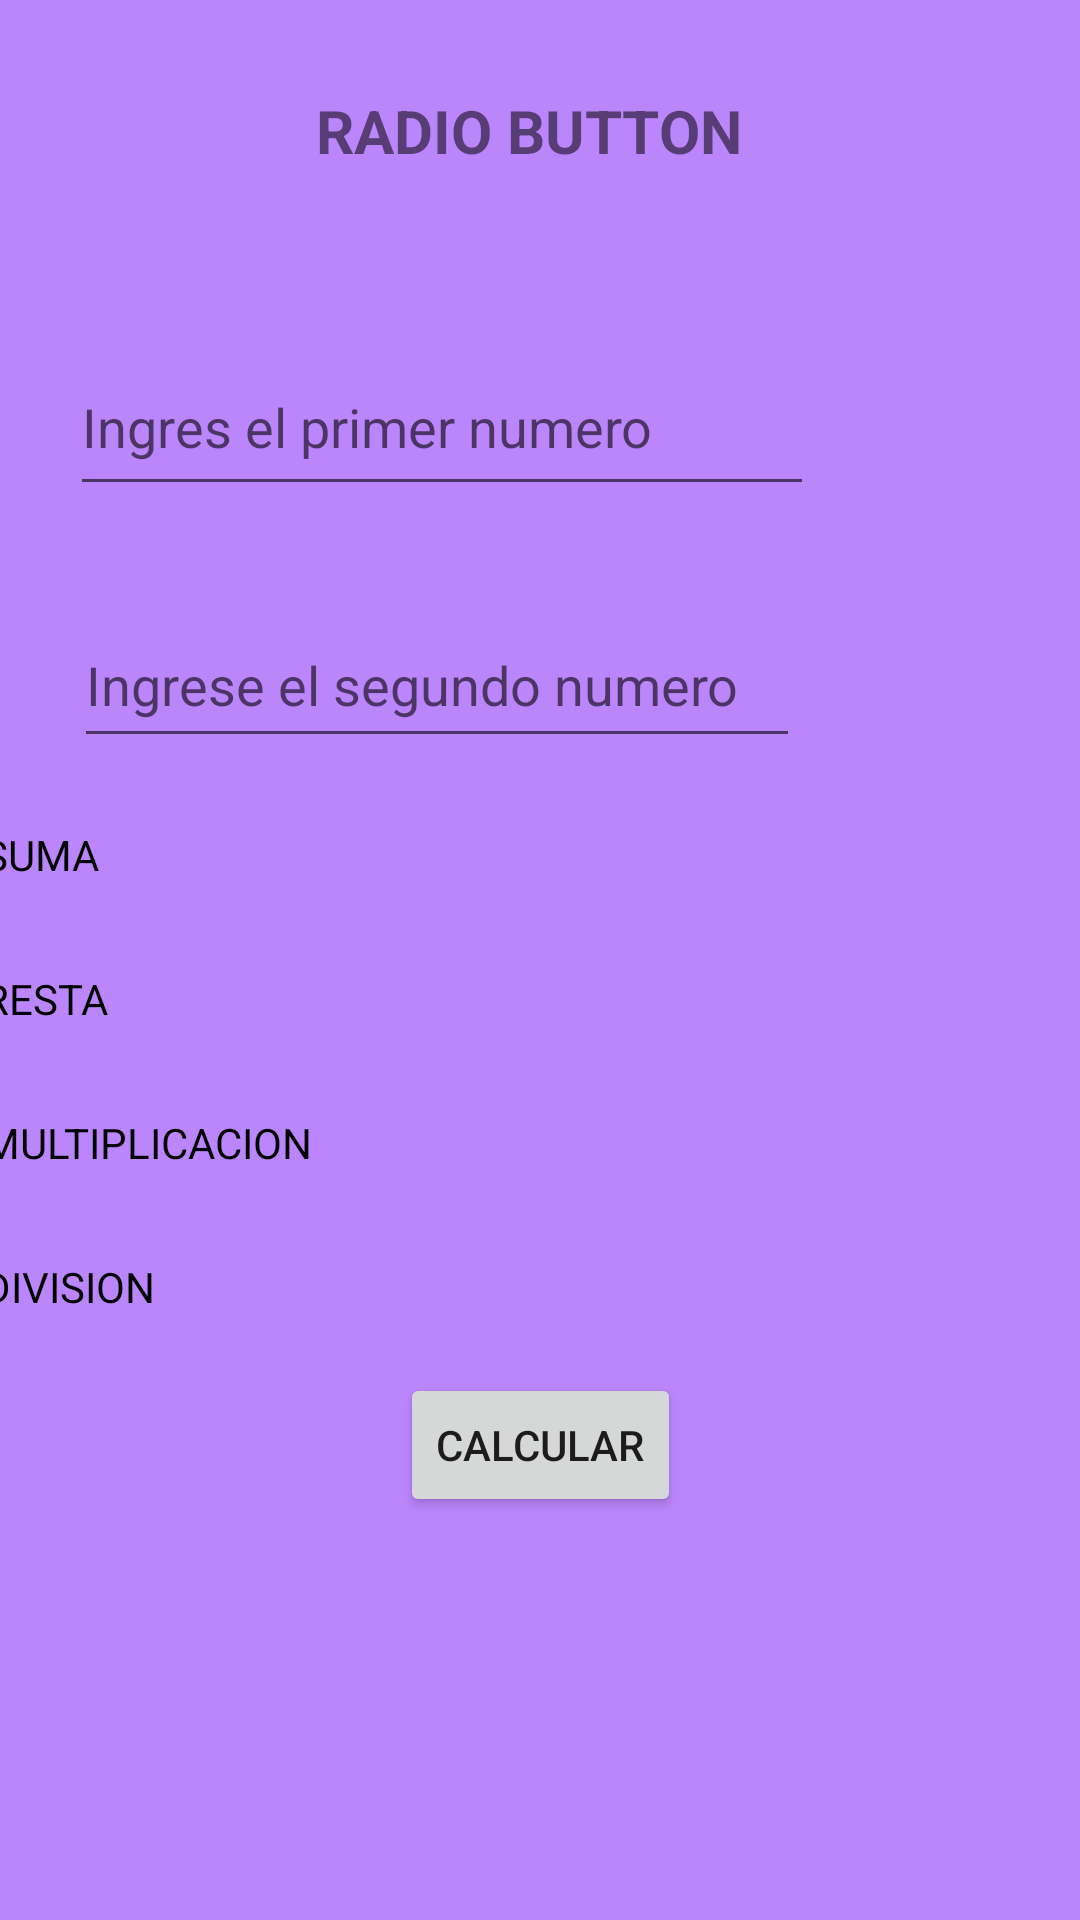

The Android layout XML behind this screen, and the referenced resources:
<!-- AndroidManifest.xml: application theme Theme.ProyectoFinal1Bimestre -->
<!-- res/layout/activity_radio_button.xml -->
<?xml version="1.0" encoding="utf-8"?>
<androidx.constraintlayout.widget.ConstraintLayout xmlns:android="http://schemas.android.com/apk/res/android"
    xmlns:app="http://schemas.android.com/apk/res-auto"
    xmlns:tools="http://schemas.android.com/tools"
    android:layout_width="match_parent"
    android:layout_height="match_parent"
android:background="@color/purple_200"
    tools:context=".radioButton">

    <TextView
        android:id="@+id/txtResultadoRadio"
        android:layout_width="wrap_content"
        android:layout_height="wrap_content"
        android:textSize="26sp"
        app:layout_constraintBottom_toBottomOf="parent"
        app:layout_constraintEnd_toEndOf="parent"
        app:layout_constraintHorizontal_bias="0.498"
        app:layout_constraintStart_toStartOf="parent"
        app:layout_constraintTop_toTopOf="parent"
        app:layout_constraintVertical_bias="0.862"
        tools:text="0" />

    <Button
        android:id="@+id/btnCalcular"
        android:layout_width="wrap_content"
        android:layout_height="wrap_content"
        android:onClick="operar"
        android:text="CALCULAR"
        app:layout_constraintBottom_toBottomOf="parent"
        app:layout_constraintEnd_toEndOf="parent"
        app:layout_constraintStart_toStartOf="parent"
        app:layout_constraintTop_toTopOf="parent"
        app:layout_constraintVertical_bias="0.773" />

    <RadioGroup
        android:id="@+id/radioUno"
        android:layout_width="398dp"
        android:layout_height="193dp"
        app:layout_constraintBottom_toBottomOf="parent"
        app:layout_constraintEnd_toEndOf="parent"
        app:layout_constraintHorizontal_bias="1.0"
        app:layout_constraintStart_toStartOf="parent"
        app:layout_constraintTop_toTopOf="parent"
        app:layout_constraintVertical_bias="0.584">

        <RadioButton
            android:id="@+id/rBtnSumar"
            android:layout_width="match_parent"
            android:layout_height="wrap_content"
            android:text="SUMA" />

        <RadioButton
            android:id="@+id/rBtnResta"
            android:layout_width="match_parent"
            android:layout_height="wrap_content"
            android:text="RESTA" />

        <RadioButton
            android:id="@+id/rBtnMultiplicacion"
            android:layout_width="match_parent"
            android:layout_height="wrap_content"
            android:text="MULTIPLICACION" />

        <RadioButton
            android:id="@+id/rBtnDivision"
            android:layout_width="match_parent"
            android:layout_height="wrap_content"
            android:text="DIVISION" />
    </RadioGroup>

    <EditText
        android:id="@+id/numeroDos"
        android:layout_width="242dp"
        android:layout_height="52dp"
        android:ems="10"
        android:hint="Ingrese el segundo numero"
        android:inputType="textPersonName"
        app:layout_constraintBottom_toBottomOf="parent"
        app:layout_constraintEnd_toEndOf="parent"
        app:layout_constraintHorizontal_bias="0.208"
        app:layout_constraintStart_toStartOf="parent"
        app:layout_constraintTop_toTopOf="parent"
        app:layout_constraintVertical_bias="0.341" />

    <EditText
        android:id="@+id/numeroUno"
        android:layout_width="248dp"
        android:layout_height="56dp"
        android:ems="10"
        android:hint="Ingres el primer numero"
        android:inputType="textPersonName"
        app:layout_constraintBottom_toBottomOf="parent"
        app:layout_constraintEnd_toEndOf="parent"
        app:layout_constraintHorizontal_bias="0.208"
        app:layout_constraintStart_toStartOf="parent"
        app:layout_constraintTop_toTopOf="parent"
        app:layout_constraintVertical_bias="0.193" />

    <TextView
        android:id="@+id/textView5"
        android:layout_width="wrap_content"
        android:layout_height="wrap_content"
        android:text="RADIO BUTTON "
        android:textSize="20sp"
        android:textStyle="bold"
        app:layout_constraintBottom_toBottomOf="parent"
        app:layout_constraintEnd_toEndOf="parent"
        app:layout_constraintHorizontal_bias="0.494"
        app:layout_constraintStart_toStartOf="parent"
        app:layout_constraintTop_toTopOf="parent"
        app:layout_constraintVertical_bias="0.049" />
</androidx.constraintlayout.widget.ConstraintLayout>
<!-- resources referenced by this layout -->
<resources>
  <style name="Theme.ProyectoFinal1Bimestre" parent="Theme.MaterialComponents.DayNight.DarkActionBar">
          
          <item name="colorPrimary">@color/purple_500</item>
          <item name="colorPrimaryVariant">@color/purple_700</item>
          <item name="colorOnPrimary">@color/white</item>
          
          <item name="colorSecondary">@color/teal_200</item>
          <item name="colorSecondaryVariant">@color/teal_700</item>
          <item name="colorOnSecondary">@color/black</item>
          
          <item name="android:statusBarColor" tools:targetApi="l">?attr/colorPrimaryVariant</item>
          
      </style>
  <!-- not gathered from this repository: default colours our renderer supplied (Android Studio template values) -->
  <color name="purple_200">#FFBB86FC</color>
  <color name="purple_500">#FF6200EE</color>
  <color name="purple_700">#FF3700B3</color>
  <color name="teal_200">#FF03DAC5</color>
  <color name="teal_700">#FF018786</color>
  <color name="black">#FF000000</color>
  <color name="white">#FFFFFFFF</color>
</resources>
